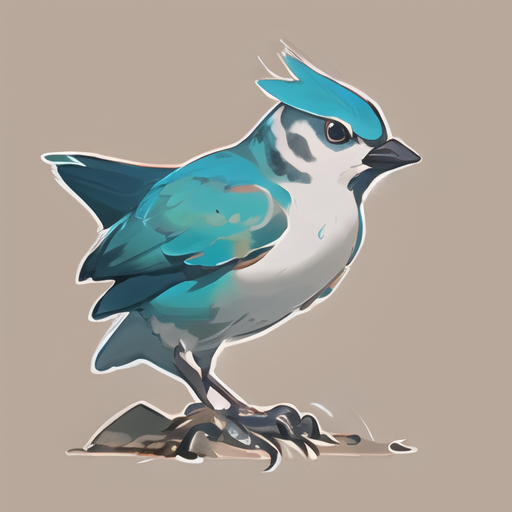
Generation parameters embedded in this image by AUTOMATIC1111 Stable Diffusion web UI or a fork of it (Forge, ...) (PNG 'parameters' text chunk):
HDR,UHD,8K,best quality,masterpiece,Highly detailed,(icon:1.2),(UI:1.2),animal,bird,
Negative prompt:  nsfw,logo,text,badhandv4,EasyNegative,ng_deepnegative_v1_75t,rev2-badprompt,verybadimagenegative_v1.3,negative_hand-neg,mutated hands and fingers,poorly drawn face,extra limb,missing limb,disconnected limbs,malformed hands,ugly
Steps: 20, Sampler: DPM++ 2M SDE Karras, CFG scale: 7, Seed: 1815594107, Size: 256x256, Model hash: 86fca15160, Model: toonyou_beta5Unstable, Denoising strength: 0.3, Clip skip: 2, Hires upscale: 2, Hires upscaler: R-ESRGAN 4x+, Version: v1.3.2